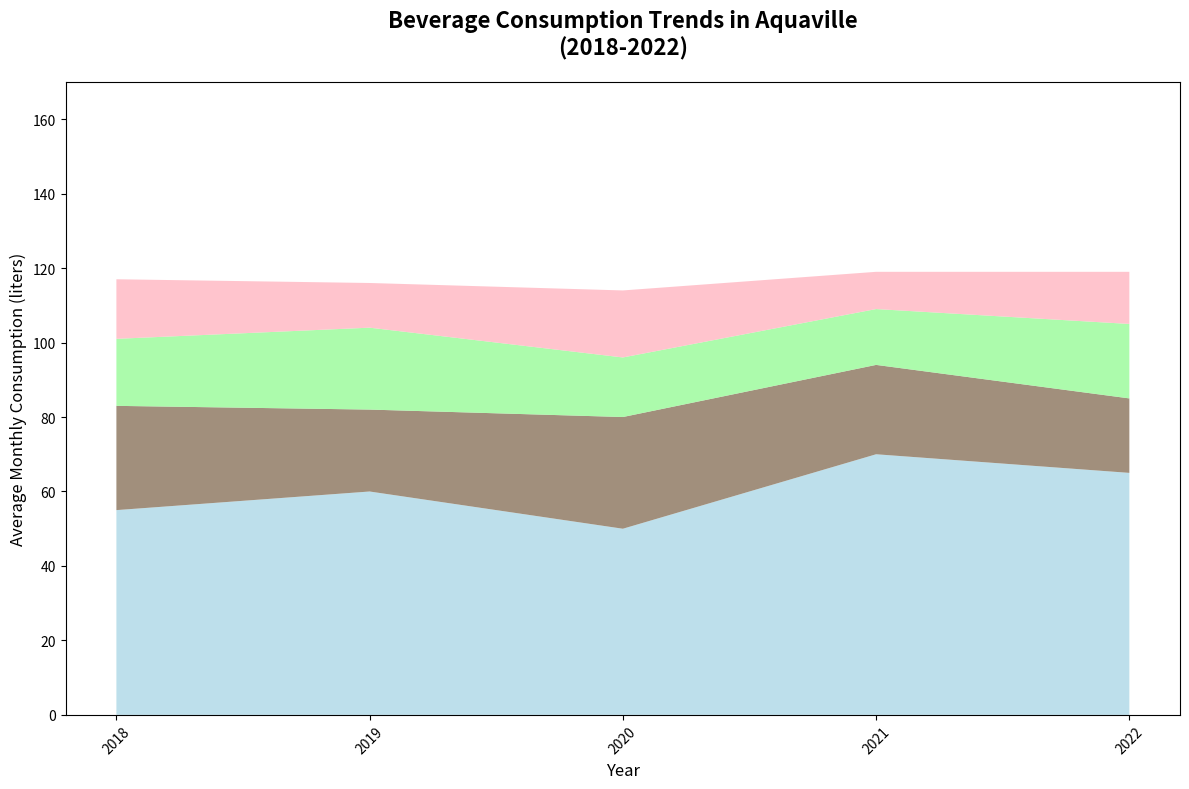

Generate this figure with matplotlib:
import matplotlib.pyplot as plt
import numpy as np

years = np.arange(2018, 2023)
water = np.array([55, 60, 50, 70, 65])
coffee = np.array([28, 22, 30, 24, 20])
tea = np.array([18, 22, 16, 15, 20])
soda = np.array([16, 12, 18, 10, 14])

data = np.vstack([water, coffee, tea, soda])

fig, ax = plt.subplots(figsize=(12, 8))

ax.stackplot(years, data, colors=['#add8e6', '#8a735b', '#98fb98', '#ffb6c1'], alpha=0.8)

ax.set_title('Beverage Consumption Trends in Aquaville\n(2018-2022)', fontsize=16, fontweight='bold', pad=20)
ax.set_xlabel('Year', fontsize=12)
ax.set_ylabel('Average Monthly Consumption (liters)', fontsize=12)
ax.set_xticks(years)
ax.set_yticks(np.arange(0, 201, 20))
ax.set_ylim(0, 170)

plt.xticks(rotation=45)
plt.tight_layout()
plt.show()
